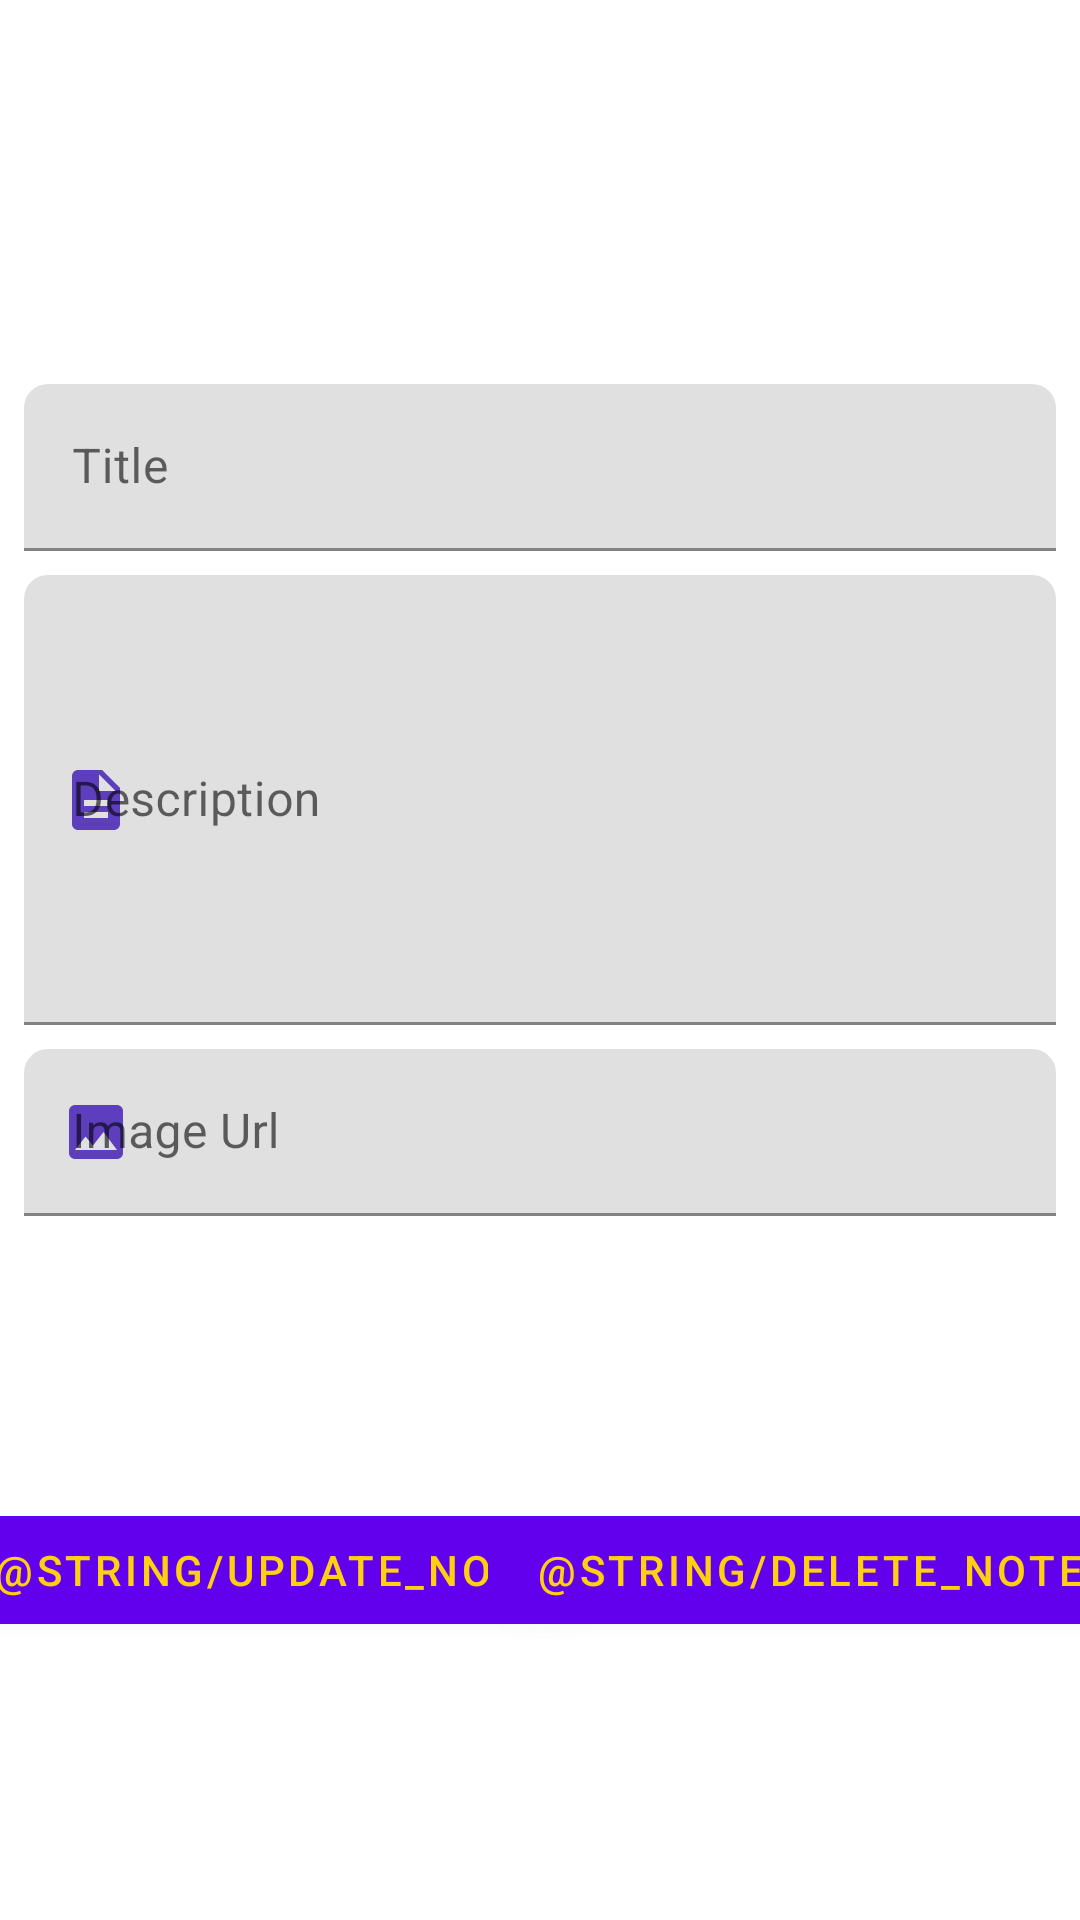

Write the Android layout XML for this screen, with the resource values it uses.
<!-- AndroidManifest.xml: application theme Theme.SimpleNoteApp -->
<!-- res/layout/fragment_update.xml -->
<?xml version="1.0" encoding="utf-8"?>
<FrameLayout xmlns:android="http://schemas.android.com/apk/res/android"
    xmlns:app="http://schemas.android.com/apk/res-auto"
    xmlns:tools="http://schemas.android.com/tools"
    android:layout_width="match_parent"
    android:layout_height="match_parent"
    tools:context=".view.fragment.UpdateFragment">

    <androidx.constraintlayout.widget.ConstraintLayout
        android:layout_width="match_parent"
        android:layout_height="match_parent">


        <LinearLayout
            android:id="@+id/noteHeaderContainerUpdate"
            android:layout_width="match_parent"
            android:layout_height="wrap_content"
            android:layout_marginStart="@dimen/margin_normal"
            android:layout_marginEnd="@dimen/margin_normal"
            android:layout_marginBottom="@dimen/margin_small"
            android:orientation="vertical"
            app:layout_constraintEnd_toEndOf="parent"
            app:layout_constraintStart_toStartOf="parent"
            app:layout_constraintTop_toBottomOf="@id/guideline3">

            <com.google.android.material.textfield.TextInputLayout

                android:layout_width="match_parent"
                android:layout_height="wrap_content"
                android:elevation="@dimen/elevation_standard"
                android:hint="@string/create_title"
                app:boxCornerRadiusTopEnd="@dimen/margin_normal"
                app:boxCornerRadiusTopStart="@dimen/margin_normal"
                app:layout_constraintEnd_toEndOf="parent"
                app:layout_constraintStart_toStartOf="parent"
                app:startIconDrawable="@drawable/ic_title"
                app:boxStrokeColor="@color/theYellow"
                app:startIconTint="@color/purple_200">

                <com.google.android.material.textfield.TextInputEditText
                    android:id="@+id/noteHeaderUpdate"
                    android:layout_width="match_parent"
                    android:layout_height="wrap_content"
                    android:inputType="textCapSentences"
                    android:maxLines="1"
                    android:minLines="1"
                    android:textColor="@color/purple_200"
                    app:layout_constraintBottom_toBottomOf="parent"
                    app:layout_constraintEnd_toEndOf="parent"
                    app:layout_constraintStart_toStartOf="parent"
                    app:layout_constraintTop_toTopOf="parent" />
            </com.google.android.material.textfield.TextInputLayout>
        </LinearLayout>

        <LinearLayout
            android:id="@+id/noteDescriptionContainerUpdate"
            android:layout_width="match_parent"
            android:layout_height="wrap_content"
            android:layout_marginStart="@dimen/margin_normal"
            android:layout_marginTop="@dimen/margin_normal"
            android:layout_marginEnd="@dimen/margin_normal"
            android:layout_marginBottom="@dimen/margin_small"
            android:orientation="vertical"
            app:layout_constraintEnd_toEndOf="parent"
            app:layout_constraintStart_toStartOf="parent"
            app:layout_constraintTop_toBottomOf="@id/noteHeaderContainerUpdate">

            <com.google.android.material.textfield.TextInputLayout

                android:layout_width="match_parent"
                android:layout_height="@dimen/input_text_height"
                android:elevation="@dimen/elevation_standard"
                android:hint="@string/note_description"
                app:boxCornerRadiusTopEnd="@dimen/margin_normal"
                app:boxCornerRadiusTopStart="@dimen/margin_normal"
                app:layout_constraintEnd_toEndOf="parent"
                app:layout_constraintStart_toStartOf="parent"
                app:startIconDrawable="@drawable/ic_description"
                app:boxStrokeColor="@color/theYellow"
                app:startIconTint="@color/purple_200">

                <com.google.android.material.textfield.TextInputEditText
                    android:id="@+id/noteDescriptionUpdate"
                    android:layout_width="match_parent"
                    android:layout_height="@dimen/input_text_height"
                    android:inputType="textMultiLine"
                    android:textColor="@color/purple_200"
                    app:layout_constraintBottom_toBottomOf="parent"
                    app:layout_constraintEnd_toEndOf="parent"
                    app:layout_constraintStart_toStartOf="parent"
                    app:layout_constraintTop_toTopOf="parent" />
            </com.google.android.material.textfield.TextInputLayout>
        </LinearLayout>

        <LinearLayout
            android:id="@+id/noteImageUrlContainerUpdate"
            android:layout_width="match_parent"
            android:layout_height="wrap_content"
            android:layout_marginStart="@dimen/margin_normal"
            android:layout_marginTop="@dimen/margin_normal"
            android:layout_marginEnd="@dimen/margin_normal"
            android:orientation="vertical"
            app:layout_constraintEnd_toEndOf="parent"
            app:layout_constraintStart_toStartOf="parent"
            app:layout_constraintTop_toBottomOf="@id/noteDescriptionContainerUpdate">

            <com.google.android.material.textfield.TextInputLayout

                android:layout_width="match_parent"
                android:layout_height="wrap_content"
                android:elevation="@dimen/elevation_standard"
                android:hint="@string/note_image_url"
                app:boxCornerRadiusTopEnd="@dimen/margin_normal"
                app:boxCornerRadiusTopStart="@dimen/margin_normal"
                app:boxStrokeColor="@color/theYellow"
                app:layout_constraintEnd_toEndOf="parent"
                app:layout_constraintStart_toStartOf="parent"
                app:startIconDrawable="@drawable/ic_image"
                app:startIconTint="@color/purple_200">

                <com.google.android.material.textfield.TextInputEditText
                    android:id="@+id/noteImageUrlUpdate"
                    android:layout_width="match_parent"
                    android:layout_height="wrap_content"
                    android:inputType="text"
                    android:textColor="@color/purple_200"
                    app:layout_constraintBottom_toBottomOf="parent"
                    app:layout_constraintEnd_toEndOf="parent"
                    app:layout_constraintStart_toStartOf="parent"
                    app:layout_constraintTop_toTopOf="parent" />
            </com.google.android.material.textfield.TextInputLayout>
        </LinearLayout>

        <androidx.constraintlayout.widget.Guideline
            android:id="@+id/guideline3"
            android:layout_width="wrap_content"
            android:layout_height="wrap_content"
            android:orientation="horizontal"
            app:layout_constraintGuide_percent=".2" />

        <com.google.android.material.button.MaterialButton
            android:id="@+id/noteUpdate"
            android:layout_width="wrap_content"
            android:layout_height="wrap_content"
            android:layout_marginTop="87dp"
            android:layout_marginBottom="@dimen/margin_button_bottom"
            android:text="@string/update_note"
            android:textColor="@color/theYellow"
            app:layout_constraintBottom_toBottomOf="parent"
            app:layout_constraintEnd_toEndOf="@id/guideline5"
            app:layout_constraintStart_toStartOf="parent"
            app:layout_constraintTop_toBottomOf="@+id/noteImageUrlContainerUpdate" />

        <com.google.android.material.button.MaterialButton
            android:id="@+id/noteDelete"
            android:layout_width="wrap_content"
            android:layout_height="wrap_content"
            android:layout_marginTop="87dp"
            android:layout_marginBottom="@dimen/margin_button_bottom"
            android:text="@string/delete_note"
            android:textColor="@color/theYellow"
            app:layout_constraintBottom_toBottomOf="parent"
            app:layout_constraintEnd_toEndOf="parent"
            app:layout_constraintStart_toStartOf="@id/guideline5"
            app:layout_constraintTop_toBottomOf="@+id/noteImageUrlContainerUpdate" />

        <androidx.constraintlayout.widget.Guideline
            android:id="@+id/guideline5"
            android:layout_width="wrap_content"
            android:layout_height="wrap_content"
            android:orientation="vertical"
            app:layout_constraintGuide_percent=".5" />


    </androidx.constraintlayout.widget.ConstraintLayout>

</FrameLayout>
<!-- resources referenced by this layout -->
<resources>
  <color name="purple_200">#5D3EBD</color>
  <color name="theYellow">#FFD00F</color>
  <dimen name="elevation_standard">4dp</dimen>
  <dimen name="input_text_height">150dp</dimen>
  <dimen name="margin_button_bottom">86dp</dimen>
  <dimen name="margin_normal">8dp</dimen>
  <dimen name="margin_small">4dp</dimen>
  <!-- drawable ic_description (drawable) -->
  <vector xmlns:android="http://schemas.android.com/apk/res/android"
      android:width="24dp"
      android:height="24dp"
      android:tint="#5D3EBD"
      android:viewportWidth="24"
      android:viewportHeight="24">
      <path
          android:fillColor="@android:color/white"
          android:pathData="M14,2L6,2c-1.1,0 -1.99,0.9 -1.99,2L4,20c0,1.1 0.89,2 1.99,2L18,22c1.1,0 2,-0.9 2,-2L20,8l-6,-6zM16,18L8,18v-2h8v2zM16,14L8,14v-2h8v2zM13,9L13,3.5L18.5,9L13,9z" />
  </vector>
  <!-- drawable ic_image (drawable) -->
  <vector xmlns:android="http://schemas.android.com/apk/res/android"
      android:width="24dp"
      android:height="24dp"
      android:tint="#5D3EBD"
      android:viewportWidth="24"
      android:viewportHeight="24">
      <path
          android:fillColor="@android:color/white"
          android:pathData="M21,19V5c0,-1.1 -0.9,-2 -2,-2H5c-1.1,0 -2,0.9 -2,2v14c0,1.1 0.9,2 2,2h14c1.1,0 2,-0.9 2,-2zM8.5,13.5l2.5,3.01L14.5,12l4.5,6H5l3.5,-4.5z" />
  </vector>
  <string name="create_title">Title</string>
  <string name="note_description">Description</string>
  <string name="note_image_url">Image Url</string>
  <style name="Theme.SimpleNoteApp" parent="Theme.MaterialComponents.DayNight.DarkActionBar">
          
          <item name="colorPrimary">@color/purple_500</item>
          <item name="colorPrimaryVariant">@color/purple_700</item>
          <item name="colorOnPrimary">@color/white</item>
          
          <item name="colorSecondary">@color/teal_200</item>
          <item name="colorSecondaryVariant">@color/teal_700</item>
          <item name="colorOnSecondary">@color/black</item>
          
          <item name="android:statusBarColor" tools:targetApi="l">?attr/colorPrimaryVariant</item>
          
      </style>
  <color name="purple_500">#FF6200EE</color>
  <color name="purple_700">#FF3700B3</color>
  <color name="white">#FFFFFFFF</color>
  <color name="teal_200">#FF03DAC5</color>
  <color name="teal_700">#FF018786</color>
  <color name="black">#FF000000</color>
</resources>
